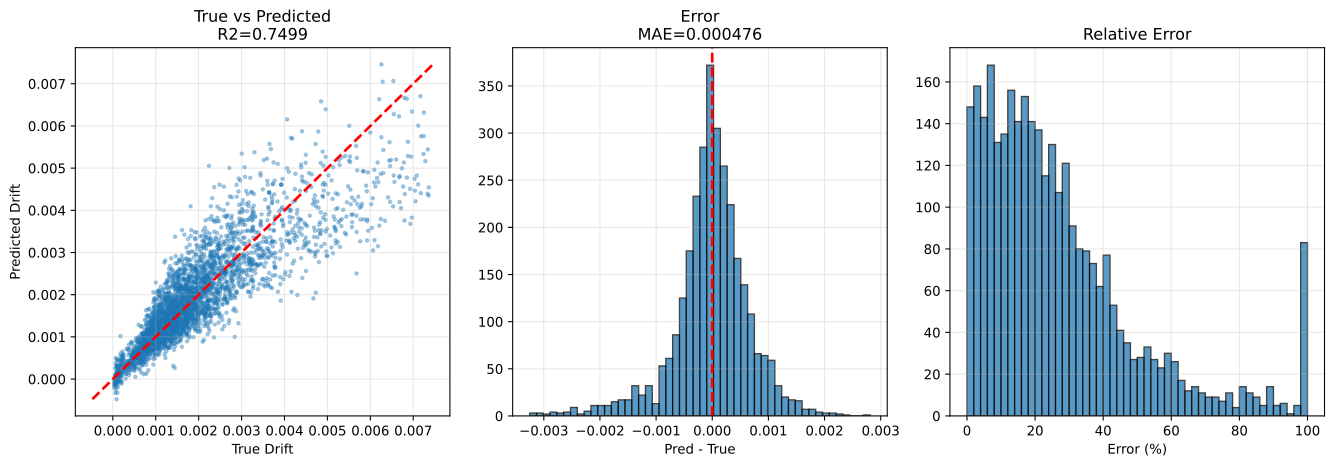

The file beside this chart, header and first rows:
sample_id, True_Drift, Pred_Drift, Abs_Error, Error_Pct, txt_path, split, stage, num_floors, wave_cluster, steel01_yielded, steel02_yielded
test|F3|M140.0|H3.5|K370000.0|Fy1671.9|D…, 0.00119, 0.001056, 0.0001342, 11.27, h5://C:/Users/12200/project/Dategeneral/…, test, test_holdout, 3, 2, 0, 0
test|F3|M140.0|H2.8|K260000.0|Fy1671.9|D…, 0.001634, 0.002512, 0.000878, 53.72, h5://C:/Users/12200/project/Dategeneral/…, test, test_holdout, 3, 0, 0, 1
test|F3|M90.0|H2.8|K400000.0|Fy1118.0|DL…, 0.0009786, 0.001224, 0.0002458, 25.12, h5://C:/Users/12200/project/Dategeneral/…, test, test_holdout, 3, 0, 0, 1
test|F3|M140.0|H3.5|K370000.0|Fy1671.9|D…, 0.001126, 0.001692, 0.000566, 50.28, h5://C:/Users/12200/project/Dategeneral/…, test, test_holdout, 3, 0, 0, 1
test|F3|M70.0|H3.8|K260000.0|Fy1118.0|DL…, 7.1805065e-05, -0.000245, 0.0003168, 441.2, h5://C:/Users/12200/project/Dategeneral/…, test, test_holdout, 3, 0, 0, 0
test|F3|M90.0|H2.8|K400000.0|Fy1118.0|DL…, 0.0007318, 0.0006864, 4.533265e-05, 6.195, h5://C:/Users/12200/project/Dategeneral/…, test, test_holdout, 3, 2, 0, 0
test|F3|M90.0|H2.8|K400000.0|Fy1118.0|DL…, 0.0009712, 0.0008524, 0.0001188, 12.23, h5://C:/Users/12200/project/Dategeneral/…, test, test_holdout, 3, 4, 0, 1
test|F3|M90.0|H2.8|K400000.0|Fy1118.0|DL…, 0.001073, 0.0005801, 0.0004934, 45.96, h5://C:/Users/12200/project/Dategeneral/…, test, test_holdout, 3, 6, 0, 1
test|F3|M110.0|H4.0|K320000.0|Fy2500.0|D…, 0.0009378, 0.00143, 0.0004919, 52.46, h5://C:/Users/12200/project/Dategeneral/…, test, test_holdout, 3, 0, 0, 0
test|F3|M140.0|H2.8|K260000.0|Fy1671.9|D…, 0.002351, 0.002013, 0.0003378, 14.37, h5://C:/Users/12200/project/Dategeneral/…, test, test_holdout, 3, 2, 0, 1
test|F3|M140.0|H2.8|K260000.0|Fy1671.9|D…, 0.002125, 0.002506, 0.0003812, 17.94, h5://C:/Users/12200/project/Dategeneral/…, test, test_holdout, 3, 4, 0, 1
test|F3|M70.0|H3.8|K260000.0|Fy1118.0|DL…, 8.3245635e-05, -6.141979e-05, 0.0001447, 173.8, h5://C:/Users/12200/project/Dategeneral/…, test, test_holdout, 3, 4, 0, 0
test|F3|M50.0|H2.5|K210000.0|Fy747.7|DL1…, 0.001186, 0.001111, 7.577124e-05, 6.386, h5://C:/Users/12200/project/Dategeneral/…, test, test_holdout, 3, 0, 0, 0
test|F3|M70.0|H3.8|K260000.0|Fy1118.0|DL…, 6.2729734e-05, 4.8017806e-05, 1.4711928e-05, 23.45, h5://C:/Users/12200/project/Dategeneral/…, test, test_holdout, 3, 2, 0, 0
test|F3|M70.0|H3.8|K260000.0|Fy1118.0|DL…, 3.6888814e-05, -8.8479595e-05, 0.0001254, 339.8, h5://C:/Users/12200/project/Dategeneral/…, test, test_holdout, 3, 6, 0, 0
test|F3|M140.0|H3.5|K370000.0|Fy1671.9|D…, 0.001335, 0.001398, 6.330828e-05, 4.742, h5://C:/Users/12200/project/Dategeneral/…, test, test_holdout, 3, 4, 0, 1
test|F3|M140.0|H3.5|K370000.0|Fy1671.9|D…, 0.001467, 0.001083, 0.0003837, 26.16, h5://C:/Users/12200/project/Dategeneral/…, test, test_holdout, 3, 6, 0, 1
test|F3|M140.0|H2.8|K260000.0|Fy1671.9|D…, 0.002383, 0.001674, 0.0007086, 29.74, h5://C:/Users/12200/project/Dategeneral/…, test, test_holdout, 3, 6, 0, 1
test|F3|M50.0|H2.5|K210000.0|Fy747.7|DL1…, 0.00107, 0.001078, 7.852097e-06, 0.7341, h5://C:/Users/12200/project/Dategeneral/…, test, test_holdout, 3, 4, 0, 0
test|F3|M50.0|H2.5|K210000.0|Fy747.7|DL1…, 0.001351, 0.0008161, 0.0005346, 39.58, h5://C:/Users/12200/project/Dategeneral/…, test, test_holdout, 3, 6, 0, 1
test|F3|M110.0|H4.0|K320000.0|Fy2500.0|D…, 0.001097, 0.0007799, 0.0003171, 28.9, h5://C:/Users/12200/project/Dategeneral/…, test, test_holdout, 3, 2, 0, 0
test|F3|M50.0|H2.5|K210000.0|Fy747.7|DL1…, 0.0008511, 0.0006359, 0.0002152, 25.28, h5://C:/Users/12200/project/Dategeneral/…, test, test_holdout, 3, 2, 0, 0
test|F3|M110.0|H4.0|K320000.0|Fy2500.0|D…, 0.001072, 0.001015, 5.6769582e-05, 5.297, h5://C:/Users/12200/project/Dategeneral/…, test, test_holdout, 3, 6, 0, 0
test|F3|M110.0|H4.0|K320000.0|Fy2500.0|D…, 0.001735, 0.001417, 0.0003185, 18.36, h5://C:/Users/12200/project/Dategeneral/…, test, test_holdout, 3, 4, 0, 0
test|F3|M50.0|H3.5|K210000.0|Fy1671.9|DL…, 0.0004627, 0.0005798, 0.0001171, 25.3, h5://C:/Users/12200/project/Dategeneral/…, test, test_holdout, 3, 2, 0, 0
test|F3|M90.0|H2.8|K320000.0|Fy1118.0|DL…, 0.001295, 0.001531, 0.0002359, 18.22, h5://C:/Users/12200/project/Dategeneral/…, test, test_holdout, 3, 2, 0, 0
test|F3|M50.0|H3.5|K210000.0|Fy1671.9|DL…, 0.001105, 0.0009689, 0.0001364, 12.34, h5://C:/Users/12200/project/Dategeneral/…, test, test_holdout, 3, 4, 0, 0
test|F3|M90.0|H2.8|K320000.0|Fy1118.0|DL…, 0.001251, 0.001759, 0.0005075, 40.56, h5://C:/Users/12200/project/Dategeneral/…, test, test_holdout, 3, 4, 0, 0
test|F3|M90.0|H2.8|K320000.0|Fy1118.0|DL…, 0.001593, 0.001991, 0.0003981, 24.99, h5://C:/Users/12200/project/Dategeneral/…, test, test_holdout, 3, 0, 0, 0
test|F3|M50.0|H3.5|K210000.0|Fy1671.9|DL…, 0.0008742, 0.0006411, 0.0002331, 26.66, h5://C:/Users/12200/project/Dategeneral/…, test, test_holdout, 3, 0, 0, 0
test|F3|M50.0|H3.5|K210000.0|Fy1671.9|DL…, 0.0006045, 0.0005205, 8.404435e-05, 13.9, h5://C:/Users/12200/project/Dategeneral/…, test, test_holdout, 3, 6, 0, 0
test|F3|M110.0|H3.8|K210000.0|Fy1118.0|D…, 0.001282, 0.001547, 0.0002654, 20.71, h5://C:/Users/12200/project/Dategeneral/…, test, test_holdout, 3, 2, 0, 0
test|F3|M110.0|H3.8|K210000.0|Fy1118.0|D…, 0.001219, 0.001755, 0.0005363, 44, h5://C:/Users/12200/project/Dategeneral/…, test, test_holdout, 3, 0, 0, 1
test|F3|M70.0|H3.2|K370000.0|Fy747.7|DL0…, 0.000696, 0.0007497, 5.362532e-05, 7.704, h5://C:/Users/12200/project/Dategeneral/…, test, test_holdout, 3, 2, 0, 0
test|F3|M90.0|H2.8|K320000.0|Fy1118.0|DL…, 0.002038, 0.001314, 0.0007241, 35.52, h5://C:/Users/12200/project/Dategeneral/…, test, test_holdout, 3, 6, 0, 1
test|F3|M110.0|H3.8|K210000.0|Fy1118.0|D…, 0.001476, 0.00114, 0.0003359, 22.76, h5://C:/Users/12200/project/Dategeneral/…, test, test_holdout, 3, 6, 0, 1
test|F3|M110.0|H3.8|K210000.0|Fy1118.0|D…, 0.001518, 0.001783, 0.0002649, 17.45, h5://C:/Users/12200/project/Dategeneral/…, test, test_holdout, 3, 4, 0, 1
test|F3|M70.0|H3.2|K370000.0|Fy747.7|DL0…, 0.001066, 0.001159, 9.2662754e-05, 8.689, h5://C:/Users/12200/project/Dategeneral/…, test, test_holdout, 3, 0, 0, 1
test|F3|M50.0|H2.8|K150000.0|Fy1118.0|DL…, 0.001998, 0.001526, 0.0004721, 23.63, h5://C:/Users/12200/project/Dategeneral/…, test, test_holdout, 3, 2, 0, 0
test|F3|M70.0|H3.2|K370000.0|Fy747.7|DL0…, 0.001164, 0.001029, 0.0001344, 11.55, h5://C:/Users/12200/project/Dategeneral/…, test, test_holdout, 3, 4, 0, 1
test|F3|M110.0|H3.2|K400000.0|Fy1118.0|D…, 0.0001101, 0.000125, 1.4899902e-05, 13.54, h5://C:/Users/12200/project/Dategeneral/…, test, test_holdout, 3, 2, 0, 0
test|F3|M50.0|H2.8|K150000.0|Fy1118.0|DL…, 0.002009, 0.001377, 0.0006322, 31.47, h5://C:/Users/12200/project/Dategeneral/…, test, test_holdout, 3, 4, 0, 0
test|F3|M70.0|H3.2|K210000.0|Fy2500.0|DL…, 8.6989225e-05, 0.0002864, 0.0001995, 229.3, h5://C:/Users/12200/project/Dategeneral/…, test, test_holdout, 3, 0, 0, 0
test|F3|M70.0|H3.2|K370000.0|Fy747.7|DL0…, 0.001207, 0.0005879, 0.0006188, 51.28, h5://C:/Users/12200/project/Dategeneral/…, test, test_holdout, 3, 6, 0, 1
test|F3|M110.0|H3.2|K400000.0|Fy1118.0|D…, 0.0002991, 1.0405357e-05, 0.0002887, 96.52, h5://C:/Users/12200/project/Dategeneral/…, test, test_holdout, 3, 4, 0, 1
test|F3|M130.0|H3.2|K260000.0|Fy1671.9|D…, 0.002522, 0.002154, 0.0003681, 14.6, h5://C:/Users/12200/project/Dategeneral/…, test, test_holdout, 3, 6, 0, 0
test|F3|M110.0|H3.2|K400000.0|Fy1118.0|D…, 0.0001087, -2.5808971e-05, 0.0001345, 123.7, h5://C:/Users/12200/project/Dategeneral/…, test, test_holdout, 3, 6, 0, 0
test|F3|M130.0|H3.2|K260000.0|Fy1671.9|D…, 0.003912, 0.00331, 0.0006017, 15.38, h5://C:/Users/12200/project/Dategeneral/…, test, test_holdout, 3, 4, 0, 1
test|F3|M50.0|H2.8|K150000.0|Fy1118.0|DL…, 0.001256, 0.001881, 0.0006249, 49.73, h5://C:/Users/12200/project/Dategeneral/…, test, test_holdout, 3, 0, 0, 0
test|F3|M70.0|H3.2|K210000.0|Fy2500.0|DL…, 7.422158e-05, 2.8861265e-05, 4.5360313e-05, 61.11, h5://C:/Users/12200/project/Dategeneral/…, test, test_holdout, 3, 2, 0, 0
test|F3|M70.0|H3.2|K210000.0|Fy2500.0|DL…, 0.0001019, -0.00015, 0.0002519, 247.2, h5://C:/Users/12200/project/Dategeneral/…, test, test_holdout, 3, 4, 0, 0
test|F3|M130.0|H3.2|K260000.0|Fy1671.9|D…, 0.002178, 0.003084, 0.0009063, 41.61, h5://C:/Users/12200/project/Dategeneral/…, test, test_holdout, 3, 0, 0, 0
test|F3|M70.0|H3.2|K210000.0|Fy2500.0|DL…, 4.392888e-05, -1.6065482e-05, 5.9994363e-05, 136.6, h5://C:/Users/12200/project/Dategeneral/…, test, test_holdout, 3, 6, 0, 0
test|F3|M50.0|H2.8|K150000.0|Fy1118.0|DL…, 0.001508, 0.001124, 0.0003835, 25.44, h5://C:/Users/12200/project/Dategeneral/…, test, test_holdout, 3, 6, 0, 0
test|F3|M110.0|H3.2|K400000.0|Fy1118.0|D…, 0.0001832, 0.000108, 7.5225194e-05, 41.05, h5://C:/Users/12200/project/Dategeneral/…, test, test_holdout, 3, 0, 0, 1
test|F3|M130.0|H2.5|K400000.0|Fy1671.9|D…, 0.001873, 0.003018, 0.001145, 61.1, h5://C:/Users/12200/project/Dategeneral/…, test, test_holdout, 3, 0, 0, 0
test|F3|M130.0|H3.2|K260000.0|Fy1671.9|D…, 0.002615, 0.002009, 0.0006052, 23.15, h5://C:/Users/12200/project/Dategeneral/…, test, test_holdout, 3, 2, 0, 0
test|F3|M130.0|H3.8|K400000.0|Fy500.0|DL…, 0.00101, 0.001194, 0.0001843, 18.25, h5://C:/Users/12200/project/Dategeneral/…, test, test_holdout, 3, 2, 0, 1
test|F3|M130.0|H2.5|K400000.0|Fy1671.9|D…, 0.00322, 0.002789, 0.0004307, 13.38, h5://C:/Users/12200/project/Dategeneral/…, test, test_holdout, 3, 4, 0, 1
test|F3|M140.0|H2.8|K210000.0|Fy747.7|DL…, 0.0002453, 0.0005079, 0.0002626, 107.1, h5://C:/Users/12200/project/Dategeneral/…, test, test_holdout, 3, 2, 0, 1
... 3,056 more rows
